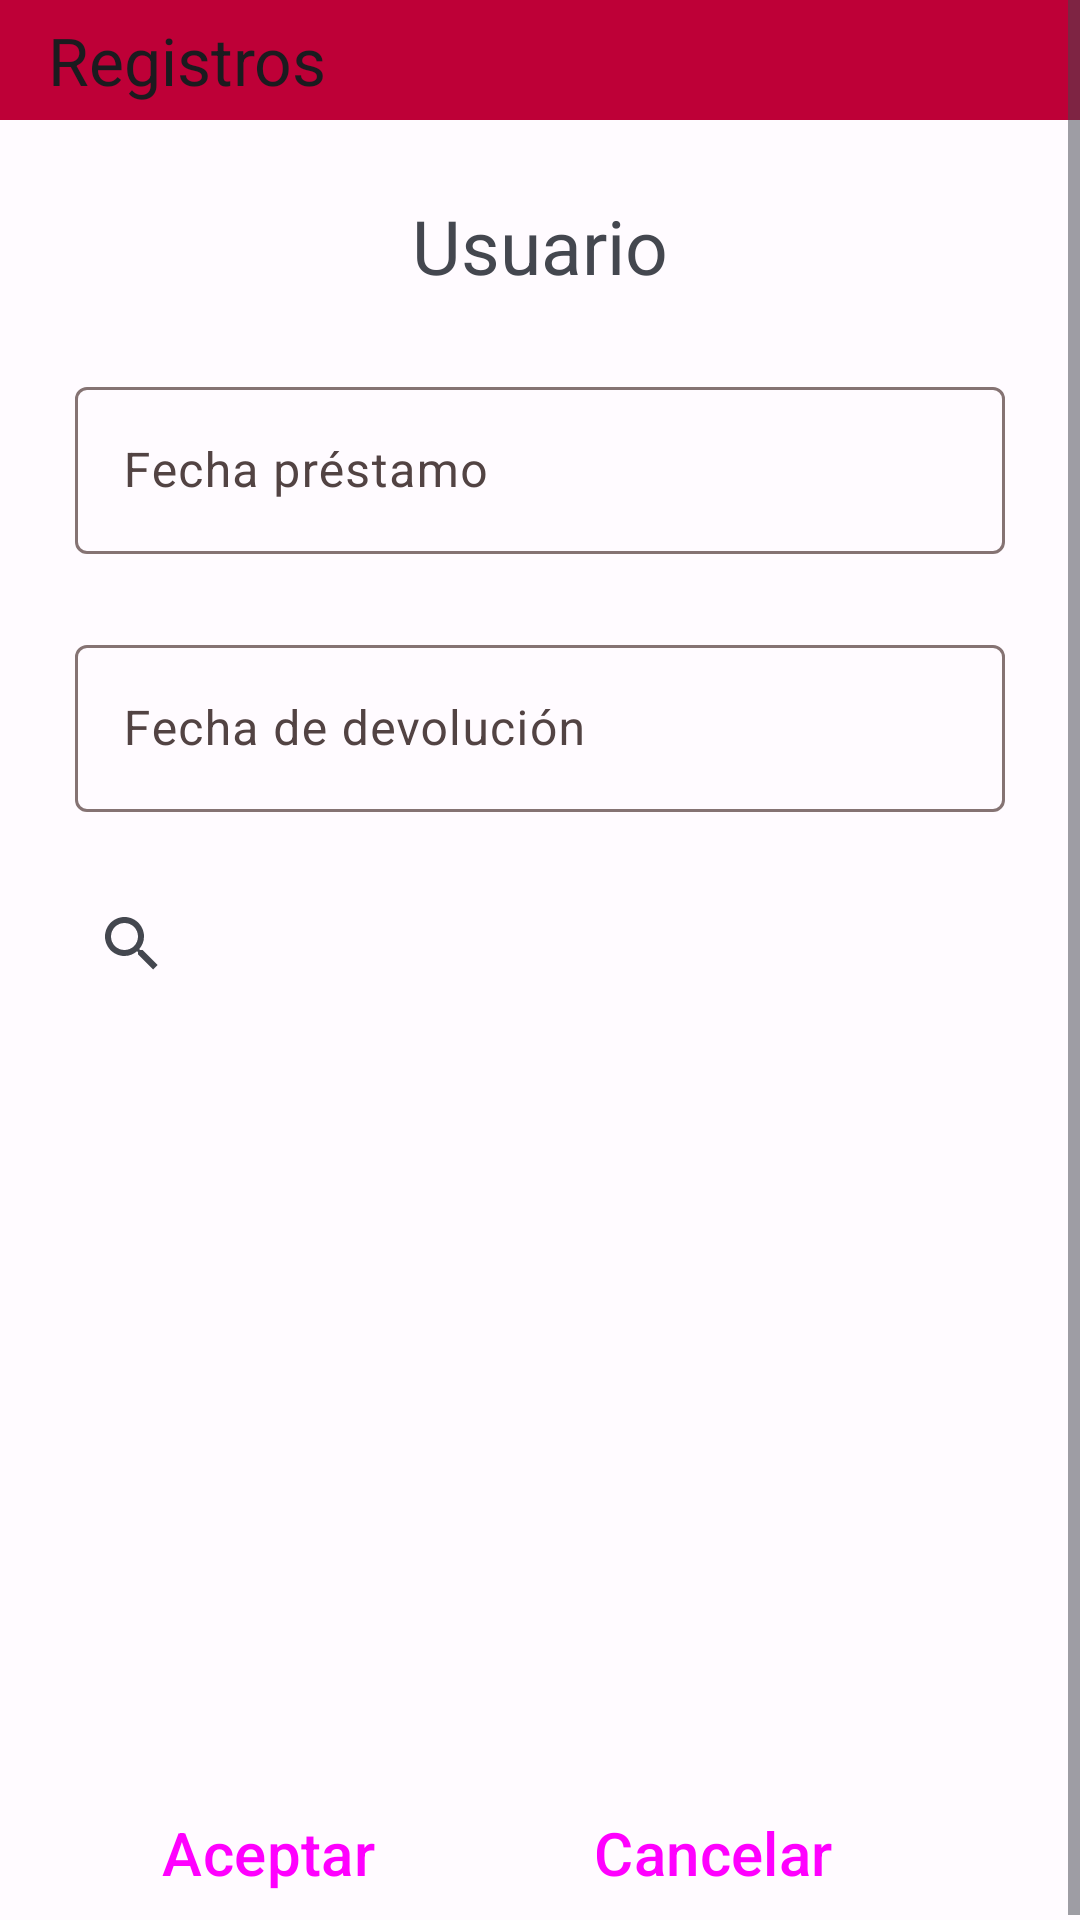

Produce the Android XML layout that renders to this screen, including the resource entries it uses.
<!-- AndroidManifest.xml: application theme Theme.Productos -->
<!-- res/layout/fragment_crud_registro.xml -->
<?xml version="1.0" encoding="utf-8"?>
<FrameLayout xmlns:android="http://schemas.android.com/apk/res/android"
    xmlns:tools="http://schemas.android.com/tools"
    android:layout_width="match_parent"
    android:layout_height="match_parent"
    xmlns:app="http://schemas.android.com/apk/res-auto"
    tools:context=".fragment_crud_registro">


    <ScrollView
        android:layout_width="match_parent"
        android:layout_height="match_parent">
        <LinearLayout
            android:layout_width="match_parent"
            android:layout_height="wrap_content"
            android:orientation="vertical">

            <com.google.android.material.appbar.AppBarLayout
                android:layout_width="match_parent"
                android:layout_height="40dp">

                <com.google.android.material.appbar.MaterialToolbar
                    android:id="@+id/toolbarcrearregistros"
                    android:layout_width="match_parent"
                    android:layout_height="match_parent"
                    android:background="?attr/colorPrimaryVariant"
                    app:title="@string/registros"/>
            </com.google.android.material.appbar.AppBarLayout>


            <TextView
                android:layout_width="match_parent"
                android:layout_height="wrap_content"
                android:text="@string/nombre"
                android:textSize="25sp"
                android:gravity="center"
                android:layout_marginTop="25dp"/>

            <com.google.android.material.textfield.TextInputLayout
                android:layout_width="match_parent"
                android:layout_height="wrap_content"
                android:layout_marginStart="25dp"
                android:layout_marginTop="25dp"
                android:layout_marginEnd="25dp"
                app:endIconMode="clear_text"
                app:startIconCheckable="true"
                app:startIconContentDescription="@string/fechaprestamo"
                app:startIconDrawable="@drawable/ic_date">

                <com.google.android.material.textfield.TextInputEditText
                    android:id="@+id/fecha_prestamo_registro"
                    android:layout_width="match_parent"
                    android:layout_height="wrap_content"
                    android:hint="@string/fechaprestamo"
                    android:inputType="date"
                    tools:layout_editor_absoluteX="16dp" />

            </com.google.android.material.textfield.TextInputLayout>

            <com.google.android.material.textfield.TextInputLayout
                android:layout_width="match_parent"
                android:layout_height="wrap_content"
                android:layout_marginStart="25dp"
                android:layout_marginTop="25dp"
                android:layout_marginEnd="25dp"
                app:endIconMode="clear_text"
                app:startIconCheckable="true"
                app:startIconContentDescription="@string/fechaprestamo"
                app:startIconDrawable="@drawable/ic_date">

                <com.google.android.material.textfield.TextInputEditText
                    android:id="@+id/fecha_devuelto"
                    android:layout_width="match_parent"
                    android:layout_height="wrap_content"
                    android:hint="@string/fechadevuelto"
                    android:inputType="date"
                    tools:layout_editor_absoluteX="16dp" />

            </com.google.android.material.textfield.TextInputLayout>

            <SearchView
                android:id="@+id/SearchViewRegistros"
                android:layout_width="match_parent"
                android:layout_height="wrap_content"
                android:layout_marginStart="20dp"
                android:layout_marginTop="20dp"
                android:layout_marginEnd="20dp"/>

            <androidx.recyclerview.widget.RecyclerView
                android:id="@+id/custom_list_view_herramientas"
                android:layout_width="match_parent"
                android:layout_height="200dp"
                android:layout_margin="20dp"
                android:layout_marginTop="25dp"
                android:fillViewport="true"
                android:dividerHeight="2dp"
                />

            <LinearLayout
                android:layout_width="match_parent"
                android:layout_height="wrap_content"
                android:orientation="horizontal">

                <Button
                    android:id="@+id/btnconfiguracionAceptar"
                    style="@style/Widget.Material3.Button.ElevatedButton"
                    android:layout_width="wrap_content"
                    android:layout_height="wrap_content"
                    android:layout_marginStart="30dp"
                    android:layout_marginTop="15dp"
                    android:text="@string/configuracionAceptar"
                    android:textSize="20sp"
                    app:icon="@drawable/ic_ok" />

                <Button
                    android:id="@+id/btnconfiguracionCancelar"
                    style="@style/Widget.Material3.Button.ElevatedButton"
                    android:layout_width="wrap_content"
                    android:layout_height="wrap_content"
                    android:layout_marginStart="25dp"
                    android:layout_marginTop="15dp"
                    android:text="@string/configuracionCancelar"
                    android:textSize="20sp"
                    app:icon="@drawable/ic_cancela" />
            </LinearLayout>
        </LinearLayout>
    </ScrollView>
</FrameLayout>
<!-- resources referenced by this layout -->
<resources>
  <string name="configuracionAceptar"> Aceptar </string>
  <string name="configuracionCancelar"> Cancelar </string>
      //Strings para fragment de registros
  <string name="fechadevuelto">Fecha de devolución</string>
  <string name="fechaprestamo">Fecha préstamo</string>
  <string name="nombre">Usuario</string>
  <string name="registros"> Registros </string>
  <color name="md_theme_light_primary">#BE0037</color>
  <color name="md_theme_light_onPrimary">#FFFFFF</color>
  <color name="md_theme_light_primaryContainer">#FFDADA</color>
  <color name="md_theme_light_onPrimaryContainer">#40000C</color>
  <color name="md_theme_light_secondary">#765657</color>
  <color name="md_theme_light_onSecondary">#FFFFFF</color>
  <color name="md_theme_light_secondaryContainer">#FFDADA</color>
  <color name="md_theme_light_onSecondaryContainer">#2C1516</color>
  <color name="md_theme_light_tertiary">#76592F</color>
  <color name="md_theme_light_onTertiary">#FFFFFF</color>
  <color name="md_theme_light_tertiaryContainer">#FFDDB2</color>
  <color name="md_theme_light_onTertiaryContainer">#291800</color>
  <color name="md_theme_light_error">#BA1A1A</color>
  <color name="md_theme_light_errorContainer">#FFDAD6</color>
  <color name="md_theme_light_onError">#FFFFFF</color>
  <color name="md_theme_light_onErrorContainer">#410002</color>
  <color name="md_theme_light_background">#FFFBFF</color>
  <color name="md_theme_light_onBackground">#201A1A</color>
  <color name="md_theme_light_surface">#FFFBFF</color>
  <color name="md_theme_light_onSurface">#201A1A</color>
  <color name="md_theme_light_surfaceVariant">#F4DDDD</color>
  <color name="md_theme_light_onSurfaceVariant">#524343</color>
  <color name="md_theme_light_outline">#857373</color>
  <color name="md_theme_light_inverseOnSurface">#FBEEED</color>
  <color name="md_theme_light_inverseSurface">#362F2F</color>
  <color name="md_theme_light_inversePrimary">#FFB3B6</color>
</resources>
